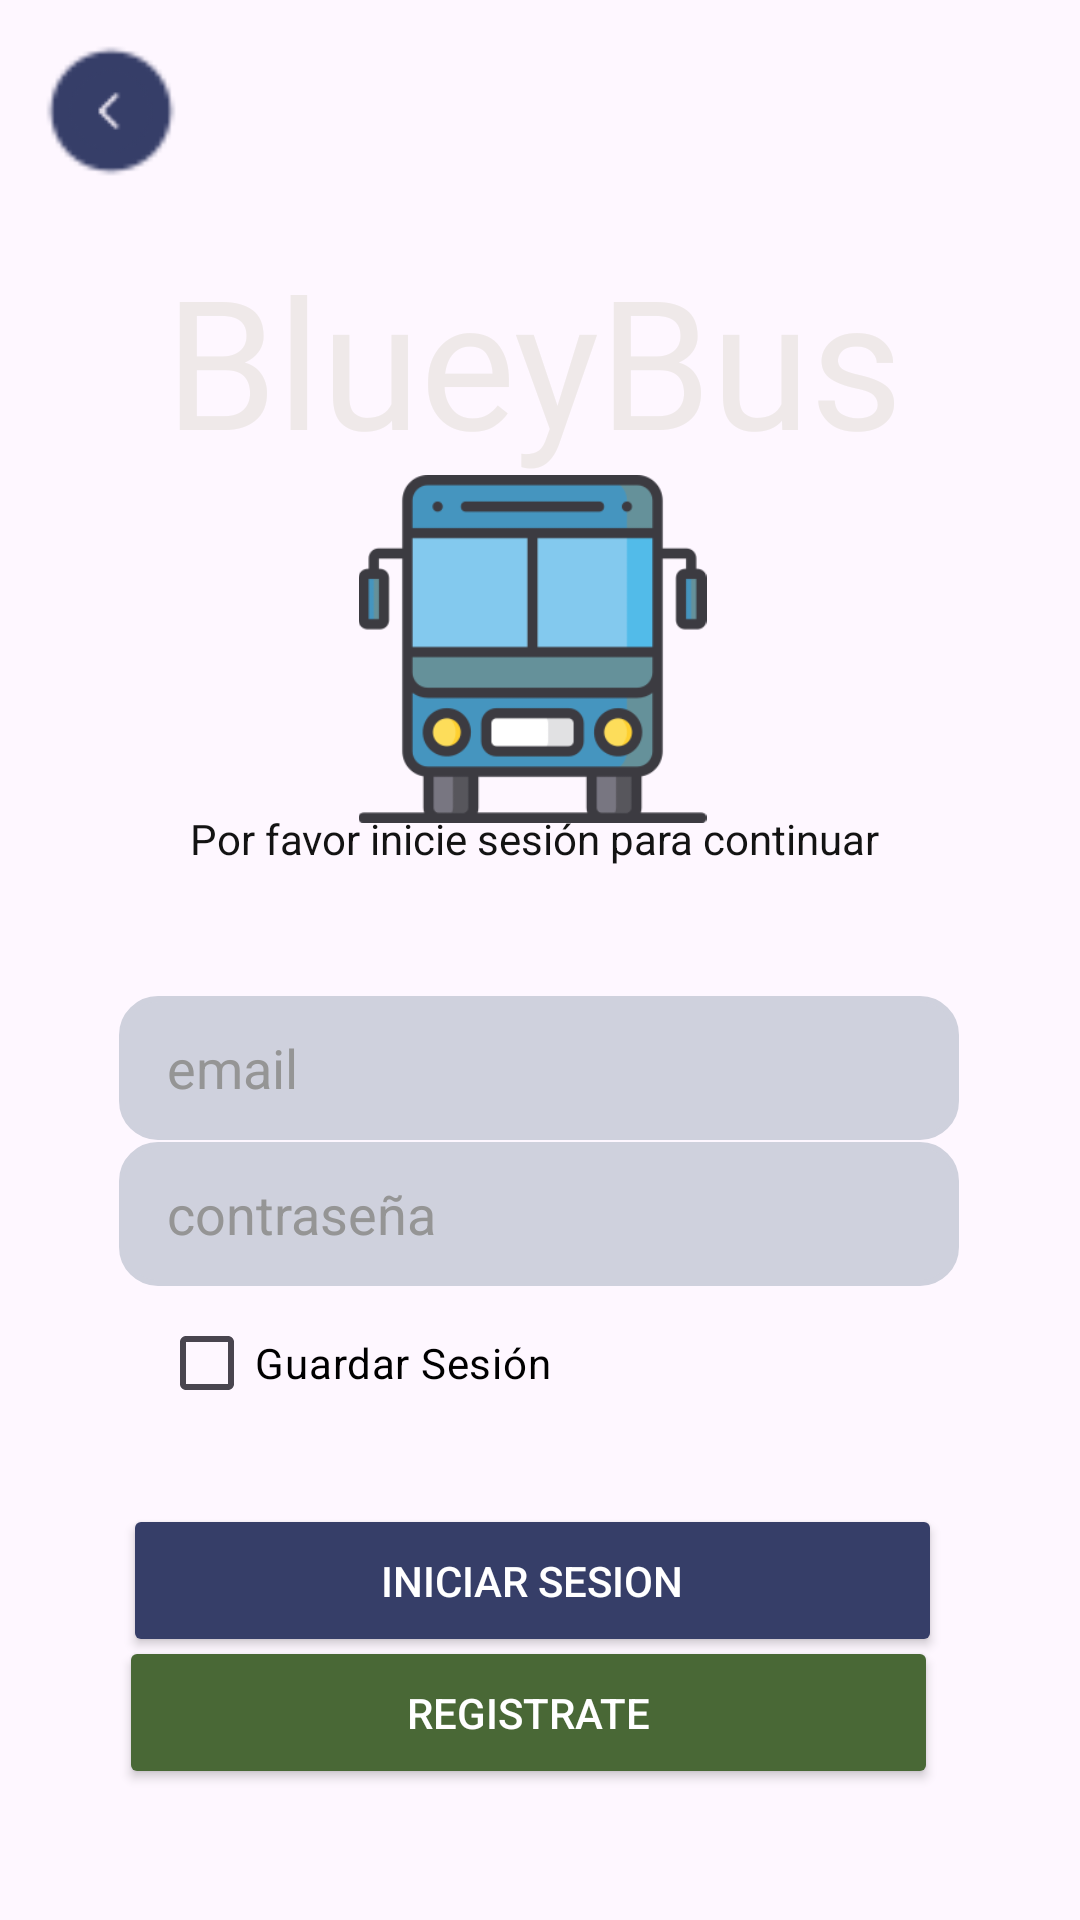

Android layout source for this screen:
<!-- AndroidManifest.xml: application theme Theme.AplicativoDeTransporte -->
<!-- res/layout/activity_login_user.xml -->
<?xml version="1.0" encoding="utf-8"?>
<androidx.constraintlayout.widget.ConstraintLayout xmlns:android="http://schemas.android.com/apk/res/android"
    xmlns:app="http://schemas.android.com/apk/res-auto"
    xmlns:tools="http://schemas.android.com/tools"
    android:id="@+id/main"
    android:layout_width="match_parent"
    android:layout_height="match_parent"
    android:visibility="visible"
    tools:context=".LoginUserActivity">

    <TextView
        android:id="@+id/textView2"
        android:layout_width="wrap_content"
        android:layout_height="wrap_content"
        android:fontFamily="@font/acme"
        android:text="BlueyBus"
        android:textColor="#EFE9E9"
        android:textSize="60sp"
        app:layout_constraintBottom_toBottomOf="parent"
        app:layout_constraintEnd_toEndOf="parent"
        app:layout_constraintHorizontal_bias="0.483"
        app:layout_constraintStart_toStartOf="parent"
        app:layout_constraintTop_toTopOf="parent"
        app:layout_constraintVertical_bias="0.142" />

    <TextView
        android:id="@+id/textView"
        android:layout_width="wrap_content"
        android:layout_height="wrap_content"
        android:fontFamily="sans-serif"
        android:text="Por favor inicie sesión para continuar"
        android:textColor="#131313"
        app:layout_constraintBottom_toBottomOf="parent"
        app:layout_constraintEnd_toEndOf="parent"
        app:layout_constraintHorizontal_bias="0.486"
        app:layout_constraintStart_toStartOf="parent"
        app:layout_constraintTop_toTopOf="parent"
        app:layout_constraintVertical_bias="0.435" />

    <ImageView
        android:id="@+id/imageView2"
        android:layout_width="145dp"
        android:layout_height="116dp"
        app:layout_constraintBottom_toBottomOf="parent"
        app:layout_constraintEnd_toEndOf="parent"
        app:layout_constraintHorizontal_bias="0.488"
        app:layout_constraintStart_toStartOf="parent"
        app:layout_constraintTop_toTopOf="parent"
        app:layout_constraintVertical_bias="0.302"
        app:srcCompat="@drawable/transporte_publico" />

    <EditText
        android:id="@+id/passwordUsuario"
        android:layout_width="280dp"
        android:layout_height="48dp"
        android:background="@drawable/cod_redondeo"
        android:ems="10"
        android:hint="contraseña"
        android:inputType="textPassword"
        android:paddingLeft="16dp"
        android:paddingRight="16dp"
        android:textColor="#000000"
        android:textColorHint="#959595"
        android:textColorLink="#2B2828"
        app:layout_constraintBottom_toBottomOf="parent"
        app:layout_constraintEnd_toEndOf="parent"
        app:layout_constraintHorizontal_bias="0.496"
        app:layout_constraintStart_toStartOf="parent"
        app:layout_constraintTop_toTopOf="parent"
        app:layout_constraintVertical_bias="0.643" />

    <EditText
        android:id="@+id/emailUsuario"
        android:layout_width="280dp"
        android:layout_height="48dp"
        android:background="@drawable/cod_redondeo"
        android:ems="10"
        android:hint="email"
        android:inputType="text"
        android:paddingLeft="16dp"
        android:paddingRight="16dp"
        android:textColor="#000000"
        android:textColorHint="#959595"
        android:textColorLink="#000000"
        app:layout_constraintBottom_toBottomOf="parent"
        app:layout_constraintEnd_toEndOf="parent"
        app:layout_constraintHorizontal_bias="0.496"
        app:layout_constraintStart_toStartOf="parent"
        app:layout_constraintTop_toTopOf="parent"
        app:layout_constraintVertical_bias="0.561" />

    <CheckBox
        android:id="@+id/chekGuardarSesion"
        android:layout_width="wrap_content"
        android:layout_height="wrap_content"
        android:text="Guardar Sesión"
        android:textColor="#000000"
        android:textColorHint="#676767"
        android:textColorLink="#000000"
        app:layout_constraintBottom_toBottomOf="parent"
        app:layout_constraintEnd_toEndOf="parent"
        app:layout_constraintHorizontal_bias="0.232"
        app:layout_constraintStart_toStartOf="parent"
        app:layout_constraintTop_toTopOf="parent"
        app:layout_constraintVertical_bias="0.727" />

    <Button
        android:id="@+id/btnIniciarSesion"
        android:layout_width="273dp"
        android:layout_height="51dp"
        android:backgroundTint="#363E68"
        android:onClick="iniciarSesionUsuario"
        android:text="Iniciar Sesion"
        android:textColor="#FFFFFF"
        android:textColorLink="#FFFFFF"
        app:layout_constraintBottom_toBottomOf="parent"
        app:layout_constraintEnd_toEndOf="parent"
        app:layout_constraintHorizontal_bias="0.471"
        app:layout_constraintStart_toStartOf="parent"
        app:layout_constraintTop_toTopOf="parent"
        app:layout_constraintVertical_bias="0.851" />

    <Button
        android:id="@+id/buttonRegistrate"
        android:layout_width="273dp"
        android:layout_height="51dp"
        android:backgroundTint="#496836"
        android:onClick="irRegistro"
        android:text="Registrate"
        android:textColor="#FFFFFF"
        android:textColorLink="#FFFFFF"
        app:layout_constraintBottom_toBottomOf="parent"
        app:layout_constraintEnd_toEndOf="parent"
        app:layout_constraintHorizontal_bias="0.456"
        app:layout_constraintStart_toStartOf="parent"
        app:layout_constraintTop_toTopOf="parent"
        app:layout_constraintVertical_bias="0.926" />

    <ImageButton
        android:id="@+id/imageButton2"
        android:layout_width="48dp"
        android:layout_height="48dp"
        android:background="@drawable/left__2_"
        android:contentDescription="@string/description"
        android:onClick="irRegresar2"
        app:layout_constraintBottom_toBottomOf="parent"
        app:layout_constraintEnd_toEndOf="parent"
        app:layout_constraintHorizontal_bias="0.042"
        app:layout_constraintStart_toStartOf="parent"
        app:layout_constraintTop_toTopOf="parent"
        app:layout_constraintVertical_bias="0.022"
        app:srcCompat="@drawable/left__2_" />

</androidx.constraintlayout.widget.ConstraintLayout>
<!-- resources referenced by this layout -->
<resources>
  <!-- drawable cod_redondeo (drawable) -->
  <?xml version="1.0" encoding="utf-8"?>
  
  <shape xmlns:android="http://schemas.android.com/apk/res/android"
      xmlns:tools="http://schemas.android.com/tools"
      android:shape="rectangle"
      tools:ignore="ExtraText">
  
      // color de fondo
      <solid android:color="#CFD1DD"></solid>
  
      // color de borde
      <stroke android:width="2dp"
          android:color="#CFD1DD"></stroke>
  
      //espacio entre texto y borde
      <padding android:left="1dp"
          android:top="1dp"
          android:right="1dp"
          android:bottom="1dp"></padding>
  
      //redondeado de borde
      <corners android:radius="12dp"></corners>
  
  
  
  </shape>
  <!-- drawable left__2_: png bitmap (drawable, 917 bytes) -->
  <!-- drawable transporte_publico: png bitmap (drawable, 9770 bytes) -->
  <string name="description">imagebuttondescription</string>
  <style name="Theme.AplicativoDeTransporte" parent="Base.Theme.AplicativoDeTransporte" />
  <style name="Base.Theme.AplicativoDeTransporte" parent="Theme.Material3.DayNight.NoActionBar">
          
          
      </style>
</resources>
